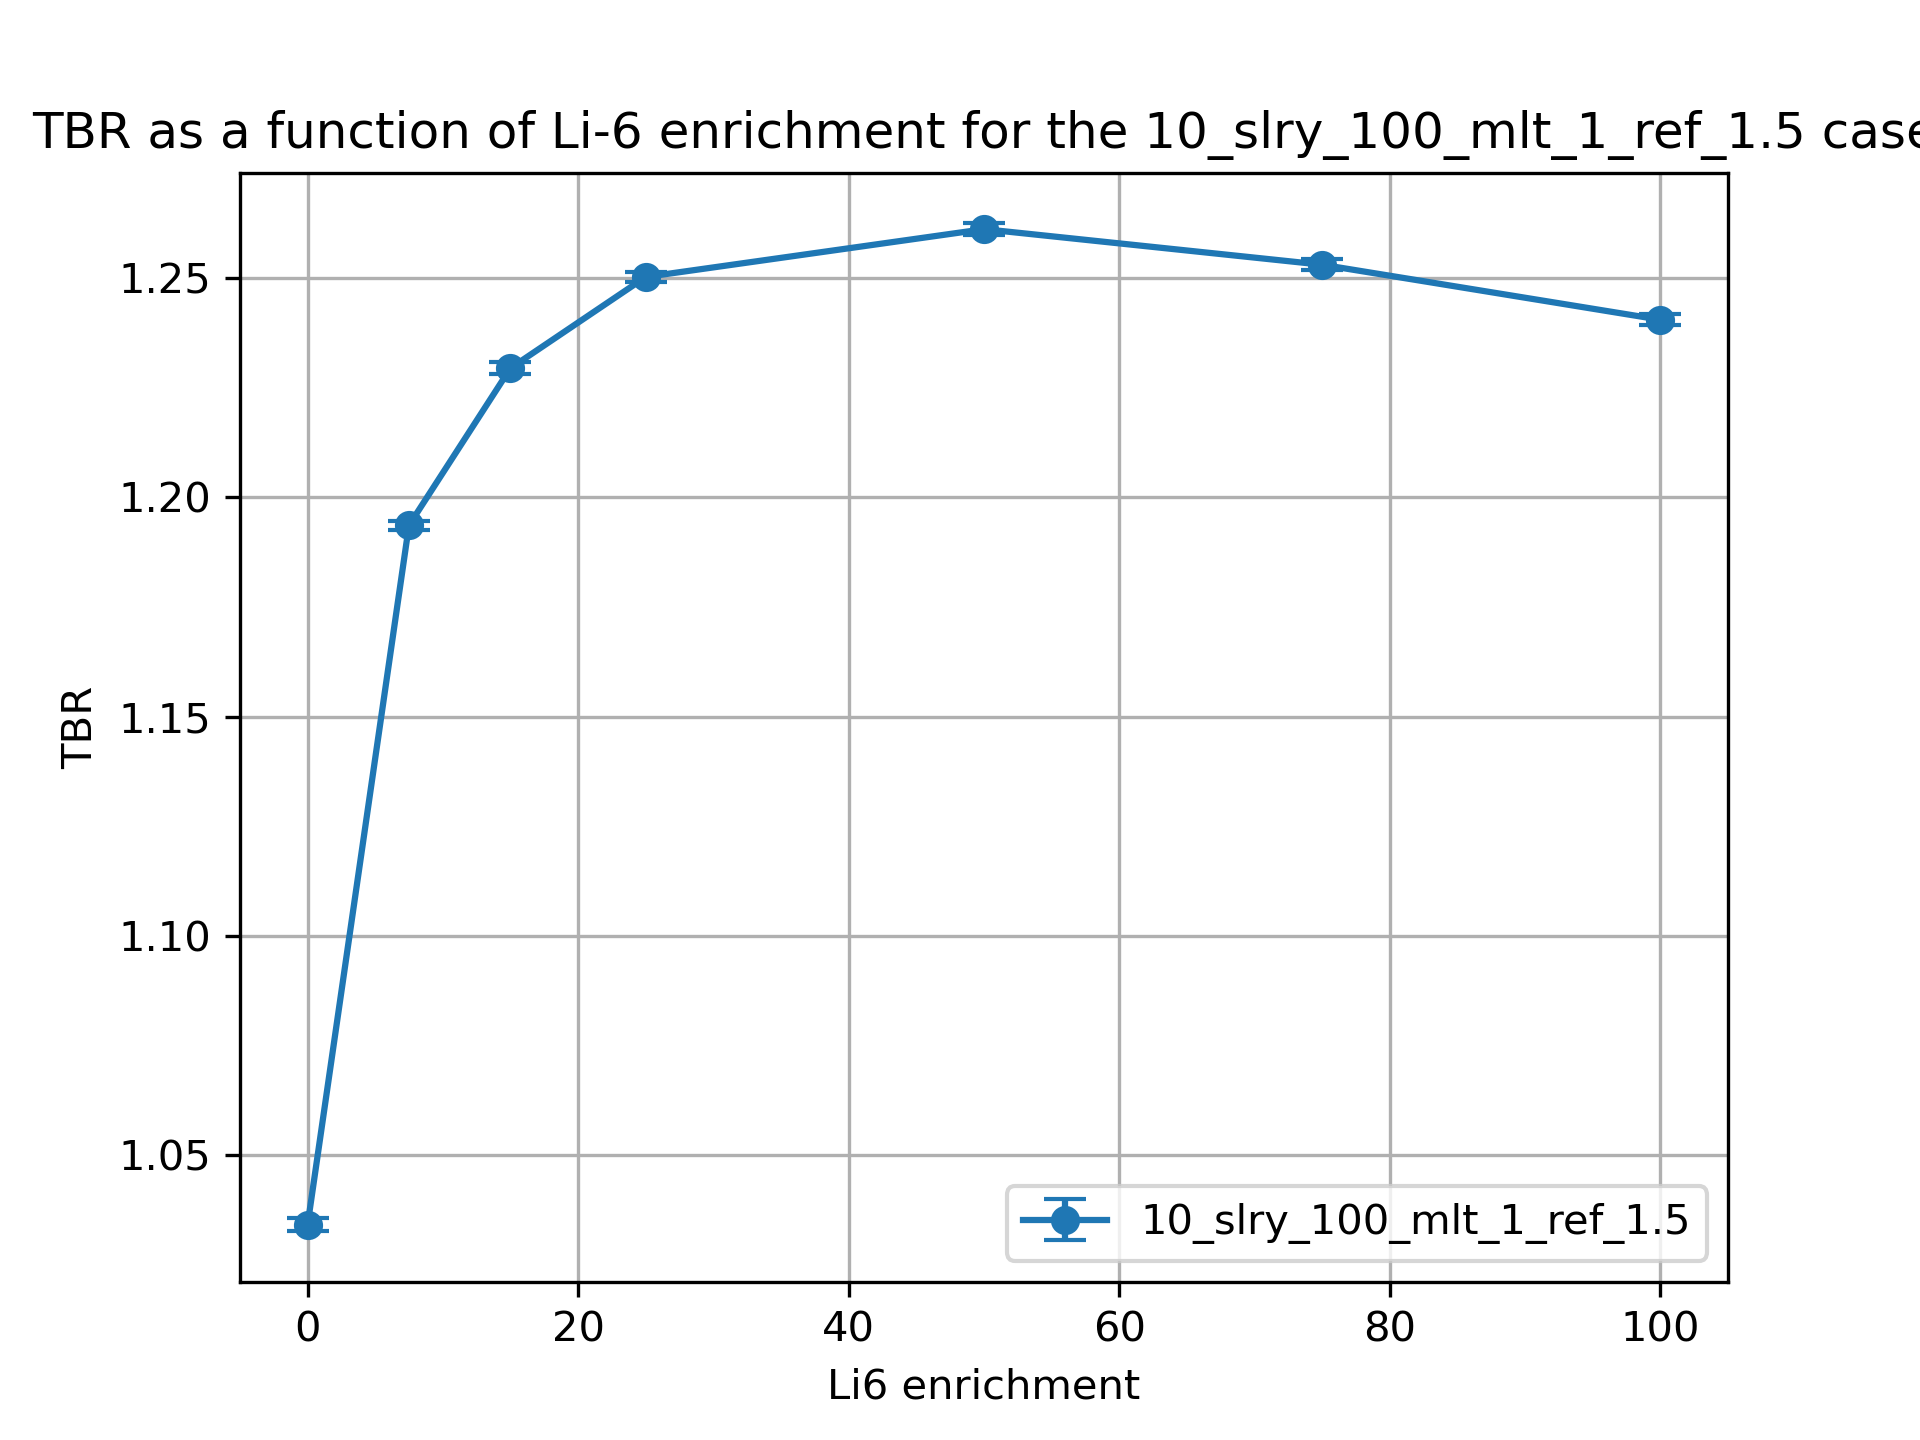

The data file committed next to this chart (first rows):
cell, nuclide, score, mean, std. dev., enrichment
10, Li6, (n,Xt), 0.8758, 0.001502, 0.01
10, Li7, (n,Xt), 0.0899, 0.0001966, 0.01
6, Li6, (n,Xt), 0.04564, 7.386104276488278e-05, 0.01
6, Li7, (n,Xt), 0.02279, 3.836359931271786e-05, 0.01
20, Li6, (n,Xt), 0.9748, 0.00105, 7.5
20, Li7, (n,Xt), 0.0838, 0.0001798, 7.5
17, Li6, (n,Xt), 0.1137, 0.0001928, 7.5
17, Li7, (n,Xt), 0.02134, 3.5061955632925266e-05, 7.5
30, Li6, (n,Xt), 0.9866, 0.001337, 15.0
30, Li7, (n,Xt), 0.07765, 0.0001647, 15.0
27, Li6, (n,Xt), 0.1454, 0.000381, 15.0
27, Li7, (n,Xt), 0.01989, 3.168431437018314e-05, 15.0
37, Li7, (n,Xt), 0.01795, 2.744304511317062e-05, 25.0
37, Li6, (n,Xt), 0.173, 0.0002043, 25.0
40, Li7, (n,Xt), 0.06955, 0.0001416, 25.0
40, Li6, (n,Xt), 0.9898, 0.001195, 25.0
50, Li6, (n,Xt), 0.9813, 0.00125, 50.0
50, Li7, (n,Xt), 0.04979, 0.0001072, 50.0
47, Li6, (n,Xt), 0.217, 0.0005247, 50.0
47, Li7, (n,Xt), 0.01308, 1.820727647476394e-05, 50.0
60, Li6, (n,Xt), 0.9692, 0.001127, 75.0
60, Li7, (n,Xt), 0.03066, 6.501825442504025e-05, 75.0
57, Li6, (n,Xt), 0.245, 0.0006053, 75.0
57, Li7, (n,Xt), 0.008191, 1.1609398919297743e-05, 75.0
70, Li6, (n,Xt), 0.9588, 0.001248, 99.99
70, Li7, (n,Xt), 0.01206, 2.493996596679112e-05, 99.99
67, Li6, (n,Xt), 0.2664, 0.0003333, 99.99
67, Li7, (n,Xt), 0.003278, 4.973828080898045e-06, 99.99
